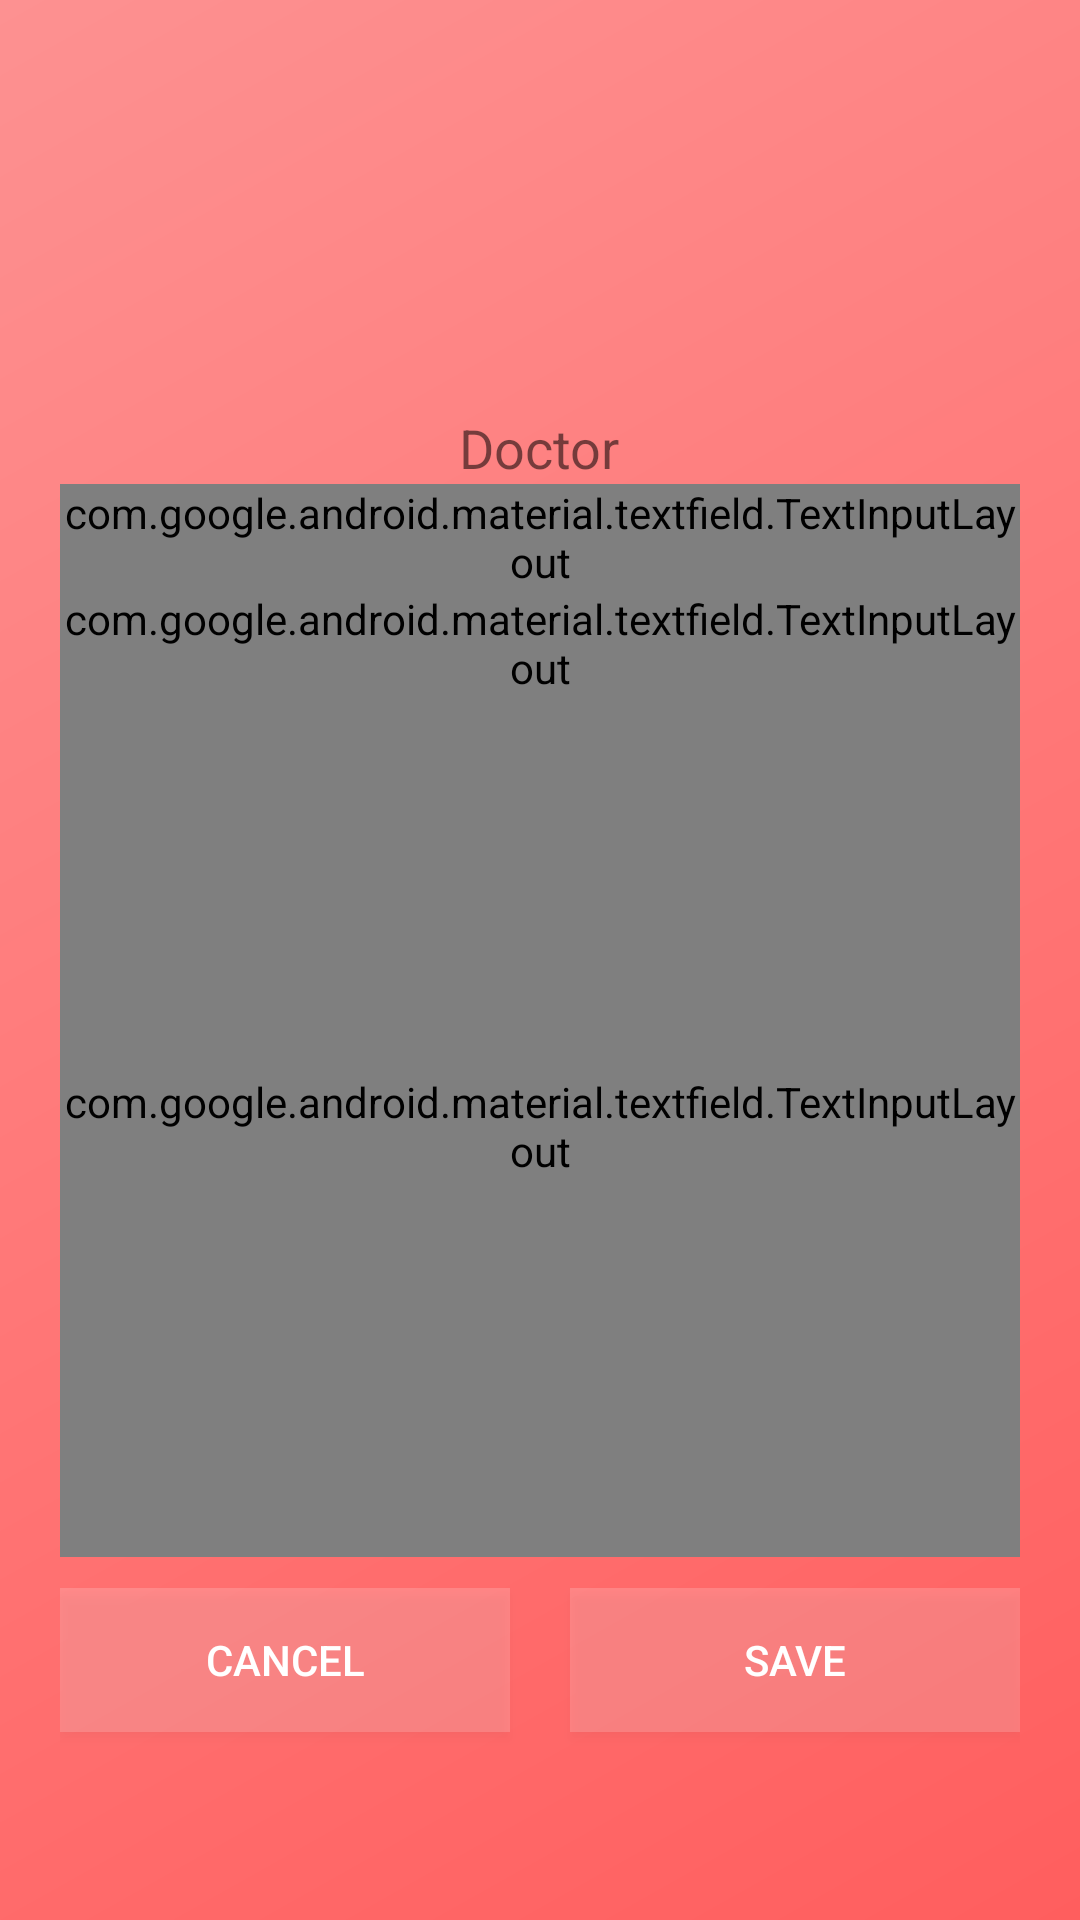

Android layout source for this screen:
<!-- AndroidManifest.xml: application theme AppTheme -->
<!-- res/layout/activity_doctor.xml -->
<?xml version="1.0" encoding="utf-8"?>
<LinearLayout xmlns:android="http://schemas.android.com/apk/res/android"
    xmlns:app="http://schemas.android.com/apk/res-auto"
    xmlns:tools="http://schemas.android.com/tools"
    android:layout_width="match_parent"
    android:layout_height="match_parent"
    tools:context=".AddDoctor"
    android:orientation="vertical"
    android:background="@drawable/background_color"
    android:padding="20dp">
    android:theme="@style/Theme.AppCompat.Light.NoActionBar"

    <ImageView
        android:layout_width="383dp"
        android:layout_height="117dp"
        android:src="@drawable/phms_logo"
        android:transitionName="logo_image" />

    <TextView
        android:id="@+id/headerText"
        android:layout_width="wrap_content"
        android:layout_height="wrap_content"
        android:layout_gravity="center"
        android:gravity="center"
        android:text="Doctor"
        android:textSize="18sp"
        android:transitionName="logo_desc" />

    <com.google.android.material.textfield.TextInputLayout
        android:id="@+id/doc_name"
        style="@style/Widget.MaterialComponents.TextInputLayout.OutlinedBox"
        android:layout_width="match_parent"
        android:layout_height="wrap_content"
        android:hint="Full Name">

        <com.google.android.material.textfield.TextInputEditText
            android:layout_width="match_parent"
            android:layout_height="wrap_content"
            android:inputType="text" />
    </com.google.android.material.textfield.TextInputLayout>


    <com.google.android.material.textfield.TextInputLayout
        android:id="@+id/doc_phone"
        style="@style/Widget.MaterialComponents.TextInputLayout.OutlinedBox"
        android:layout_width="match_parent"
        android:layout_height="wrap_content"
        android:hint="date">

        <com.google.android.material.textfield.TextInputEditText
            android:layout_width="match_parent"
            android:layout_height="wrap_content"
            android:inputType="text" />

    </com.google.android.material.textfield.TextInputLayout>

    <com.google.android.material.textfield.TextInputLayout
        android:id="@+id/doc_CheckupInfo"
        style="@style/Widget.MaterialComponents.TextInputLayout.OutlinedBox"
        android:layout_width="match_parent"
        android:layout_height="287dp"
        android:hint="Contents">

        <com.google.android.material.textfield.TextInputEditText
            android:layout_width="match_parent"
            android:layout_height="273dp"
            android:inputType="text" />
    </com.google.android.material.textfield.TextInputLayout>

    <RelativeLayout
        android:layout_width="match_parent"
        android:layout_height="69dp"
        android:gravity="center_vertical"
        android:orientation="horizontal">

        <Button
            android:id="@+id/btnCancel"
            android:layout_width="150dp"
            android:layout_height="wrap_content"
            android:layout_alignParentLeft="true"
            android:background="#2CFFFFFF"
            android:text="Cancel"
            android:textColor="#FFFFFF"
            android:transitionName="button_tran" />

        <Button
            android:id="@+id/btnSave"
            android:layout_width="150dp"
            android:layout_height="wrap_content"
            android:layout_alignParentRight="true"
            android:background="#2CFFFFFF"
            android:text="Save"
            android:textColor="#FFFFFF"
            android:transitionName="button_tran" />

    </RelativeLayout>

</LinearLayout>
<!-- resources referenced by this layout -->
<resources>
  <!-- drawable background_color (drawable) -->
  <?xml version="1.0" encoding="utf-8"?>
  <shape xmlns:android="http://schemas.android.com/apk/res/android"
      android:shape="rectangle">
      <gradient
          android:angle="135"
          android:endColor="#fd9191"
          android:centerColor="#ff7878"
          android:startColor="#ff5e5e"
          android:type="linear" />
  
  </shape>
  <style name="AppTheme" parent="Theme.AppCompat.Light.DarkActionBar">
          
          <item name="colorPrimary">@color/colorPrimary</item>
          <item name="colorPrimaryDark">@color/colorPrimaryDark</item>
          <item name="colorAccent">@color/colorAccent</item>
          <item name="android:windowContentTransitions">true</item>
      </style>
  <color name="colorPrimary">#6200EE</color>
  <color name="colorPrimaryDark">#3700B3</color>
  <color name="colorAccent">#ffddd9</color>
</resources>
